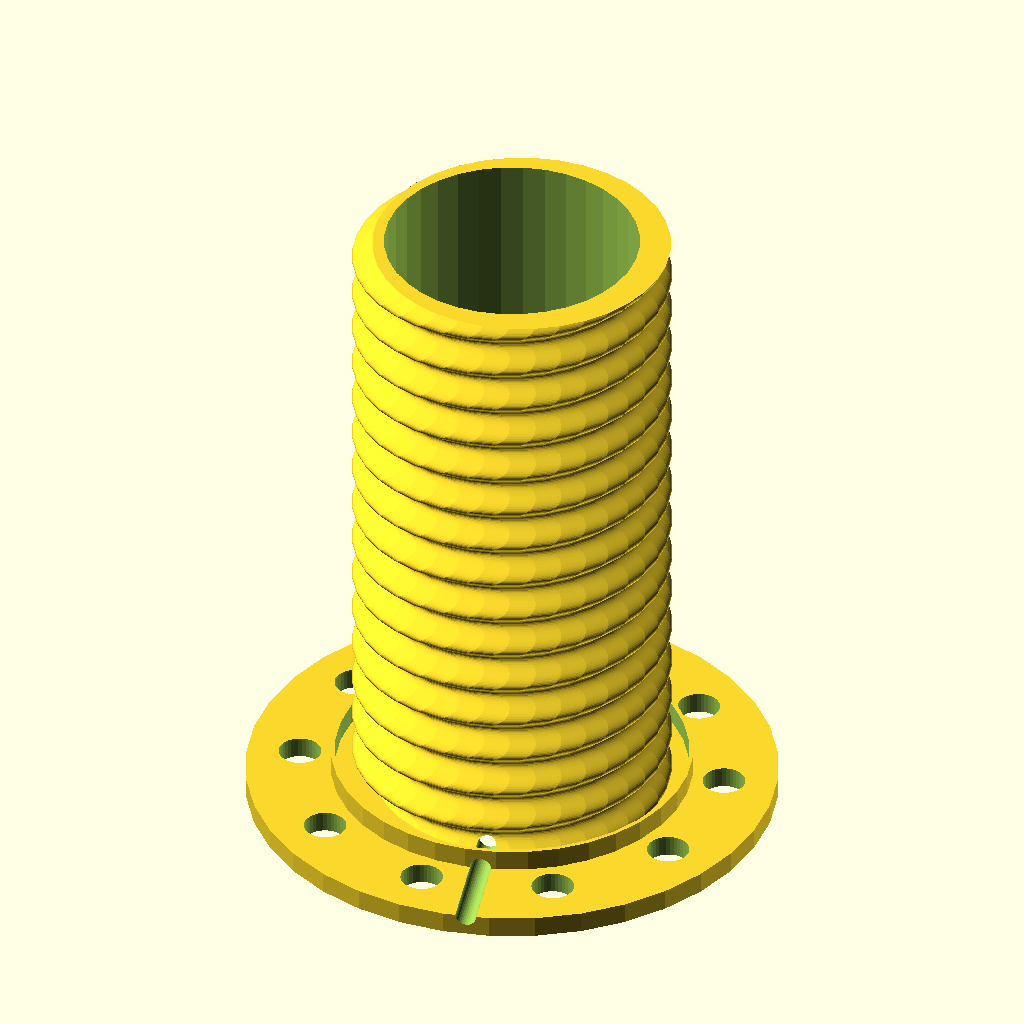
Cell 1: the model at its default parameters.
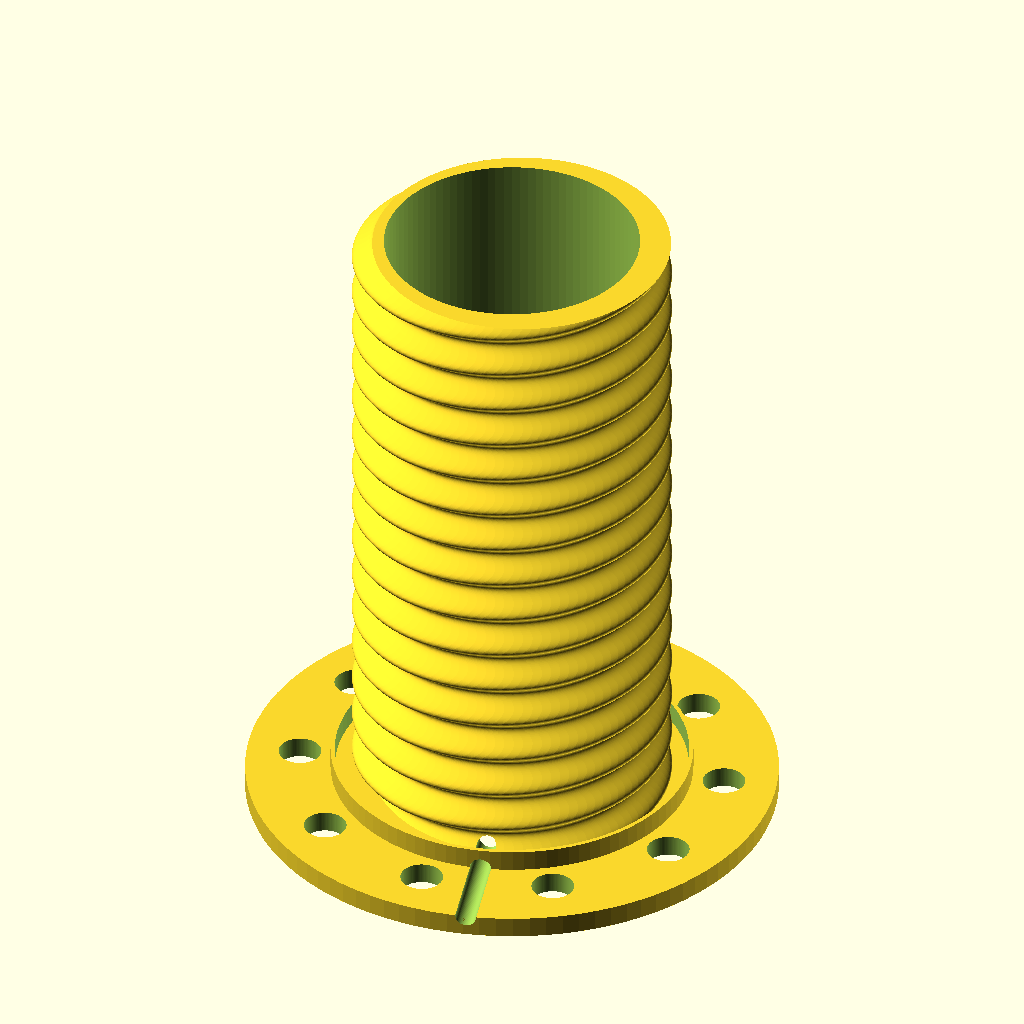
Cell 2: resolution = 100 (everything else at default).
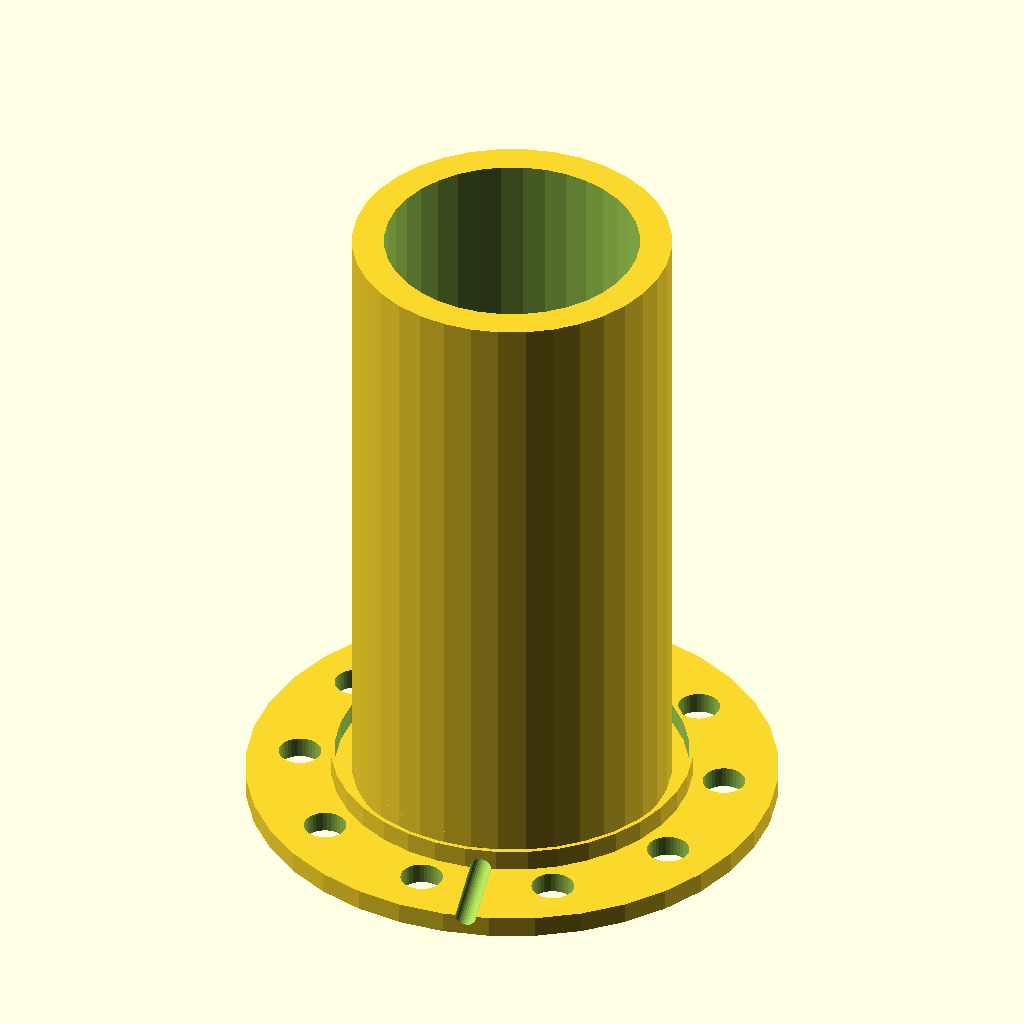
Cell 3: wire_grooves = 0 (everything else at default).
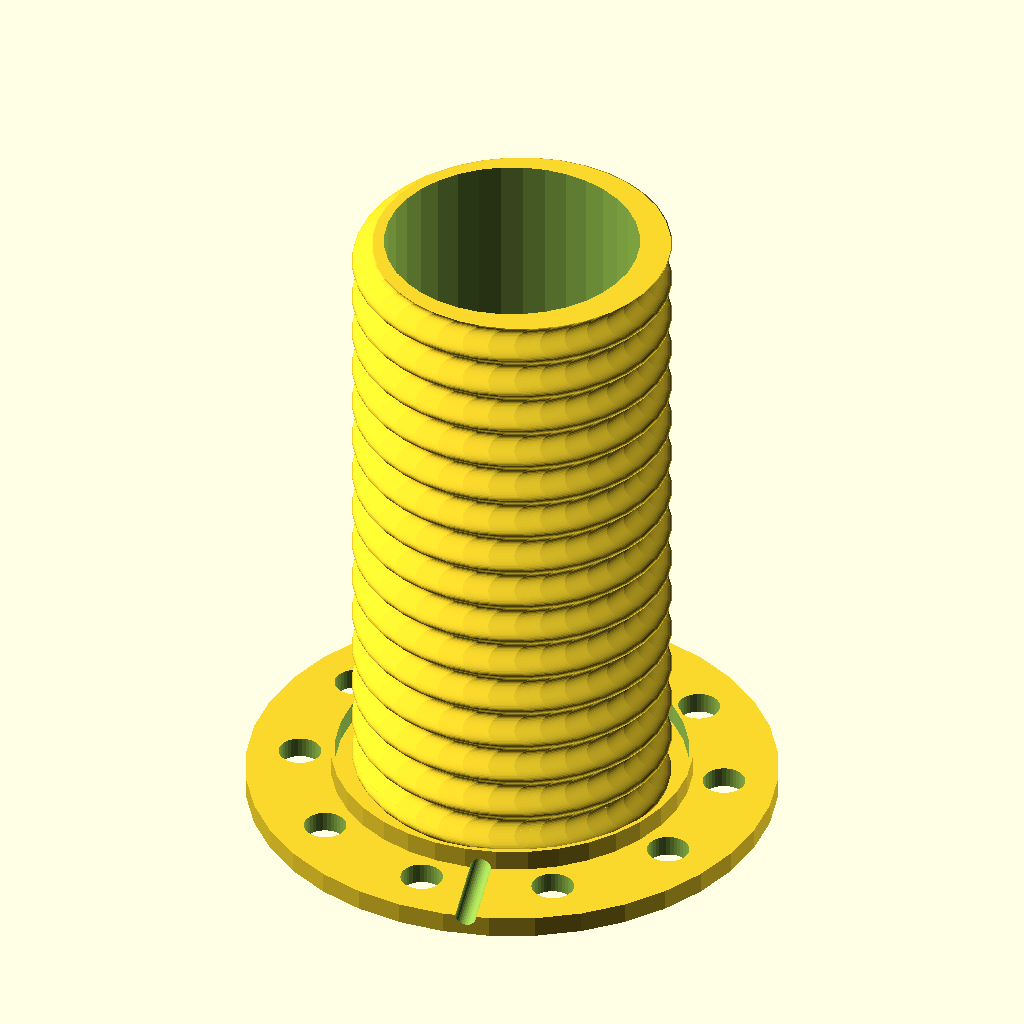
Cell 4 — groove_direction set to 1, the other parameters unchanged.
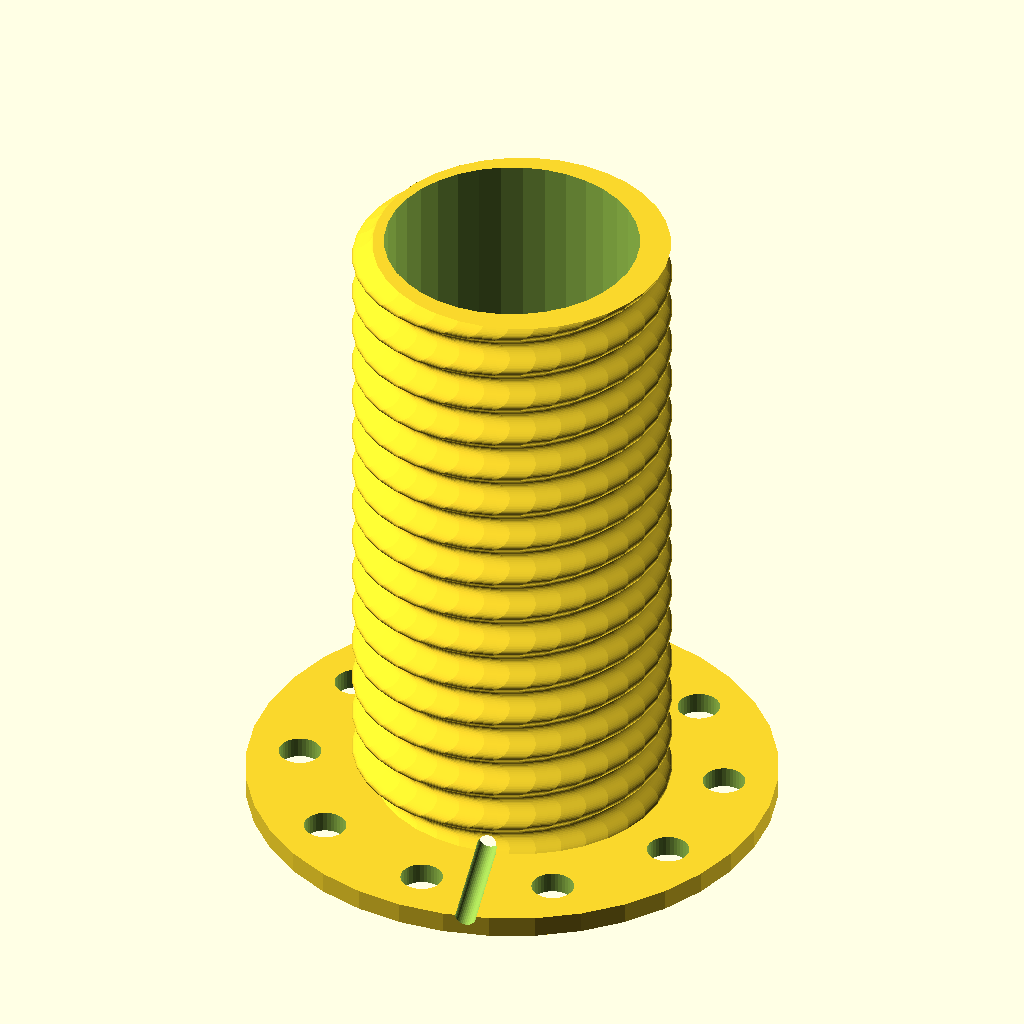
Cell 5: enable_shielding_guide = 0 (everything else at default).
The same orthographic view direction (rotation 55°, 0°, 25°; colour scheme Cornfield) for every cell, with the view re-fitted per cell, so scale and position can differ between cells.
OpenSCAD source file macos/system/library/openscad/0840_Customizable_Coil_Form_for_DIY_Inductors.scad:
// [FL_INDEX: keywords="openscad, 3d_parametric, Customizable_Coil_Form_for_DIY_Inductors, csg_solid" | COT="Parametric OpenSCAD design from 3DCodeverse"]
// Title: Customizable Coil Form for DIY Inductors

//Coil Form Generation Scrip
//By Bryan Gatenby, Feb,2013

use<./mcad/screw.scad>
use <./mcad/curves.scad>


//resolution?
resolution = 36;//[10:100]
$fn = resolution;
//Outer Width of the Form Cylinder
outer_diameter = 30;
//Height of the Form Cylinder?
heightOfForm =60;
//How Thick should the form walls be? 
wall_thickness = 3;
//Wire Grooves?
wire_grooves = 1; //[0:No,1:Yes]
//How many turns in the coil?
turns = 15;
//How deep is the groove?
groove_depth = 1;
//Direction of grooves?
groove_direction = -1;//[-1:ccw,1:cw]

//How Wide is the base?
base_width = 50;
//How Thick is the base?
base_thickness = 2;
//How Many Holes?
hole_count = 10;
hole_radius = 2;
fine_tune_distance = 0;

//Shielding Guide?
 enable_shielding_guide=1;//[0:disabled,1:enabled]
//How wide is the inside of your shield?
shield_diameter = 34;
//How Tall is the Guide?
guide_height = 2;
//How Thick is the Guide?
guide_thickness = .4;

//Create Hole For Wire?
enable_wire_hole = 1;//[1:enabled,0:disabled]
wire_hole_diameter = 1;
wire_rotation = 15; 


main();

module main(){
	difference(){	
		union(){
			if(wire_grooves == 1){
				intersection(){
					create_form_cylinder();
					create_wire_guide();
					}
		
			}else{
				create_form_cylinder();
			}
				create_base();
			}
		if(enable_wire_hole == 1){
			create_wire_hole();
		}
		}
}

module create_base(){
	translate([0,0,-base_thickness]) difference(){
									
									cylinder(base_thickness,base_width/2,base_width/2);
									translate([0,0,-1])cylinder(base_thickness+2,(outer_diameter/2)-wall_thickness,(outer_diameter/2)-wall_thickness);
									create_base_holes();
									
									}
						if(enable_shielding_guide==1){
								create_guide();
						}

}
module create_form_cylinder(){

	difference(){
		cylinder(heightOfForm,outer_diameter/2,outer_diameter/2);
		translate([0,0,-.5])cylinder(heightOfForm+1,(outer_diameter/2)-wall_thickness,(outer_diameter/2)-wall_thickness);
	}
	
}

module create_wire_guide(){

	linear_extrude(height = heightOfForm, center = false, convexity =10, twist = turns*360*groove_direction)
	translate([groove_depth,0, 0])
	circle(r = (outer_diameter/2)-1);
	
}
module create_base_holes(){
			// creates base holes evenly spaced around base
			
			hole_spacing = 360/hole_count; //in degrees
			distance_from_center = (outer_diameter/2) +(abs((base_width/2)-(outer_diameter/2))/2)+fine_tune_distance;
			if(hole_count>0){  //check for no holes
				for(i = [1:1:hole_count]){
					translate([sin((hole_spacing*i))*distance_from_center,cos((hole_spacing*i))*distance_from_center,0]) create_base_hole();
			}
				}
			
			
}
module create_base_hole(){
	translate([0,0,-.5])cylinder(base_thickness+1,hole_radius,hole_radius);
}
module create_guide(){
	difference(){
			cylinder(guide_height,shield_diameter/2,shield_diameter/2);
			translate([0,0,-.5]) cylinder(guide_height+1,(shield_diameter/2)-guide_thickness,(shield_diameter/2)-guide_thickness); 
	}
}
module create_wire_hole(){
		rotate(wire_rotation,[0,0,1]){
			translate([0,base_width/2,0])
			
				rotate(90,[1,0,0]){
					cylinder(base_width, wire_hole_diameter,wire_hole_diameter);
				
				}
		}
	}
Parameter table extracted from the source (name, type, default, range or options):
resolution: number, default 36, range 10 to 100
outer_diameter: number, default 30
heightOfForm: number, default 60
wall_thickness: number, default 3
wire_grooves: number, default 1, options 0, 1
turns: number, default 15
groove_depth: number, default 1
groove_direction: number, default -1, options -1, 1
base_width: number, default 50
base_thickness: number, default 2
hole_count: number, default 10
hole_radius: number, default 2
fine_tune_distance: number, default 0
enable_shielding_guide: number, default 1, options 0, 1
shield_diameter: number, default 34
guide_height: number, default 2
guide_thickness: number, default 0.4
enable_wire_hole: number, default 1, options 1, 0
wire_hole_diameter: number, default 1
wire_rotation: number, default 15
